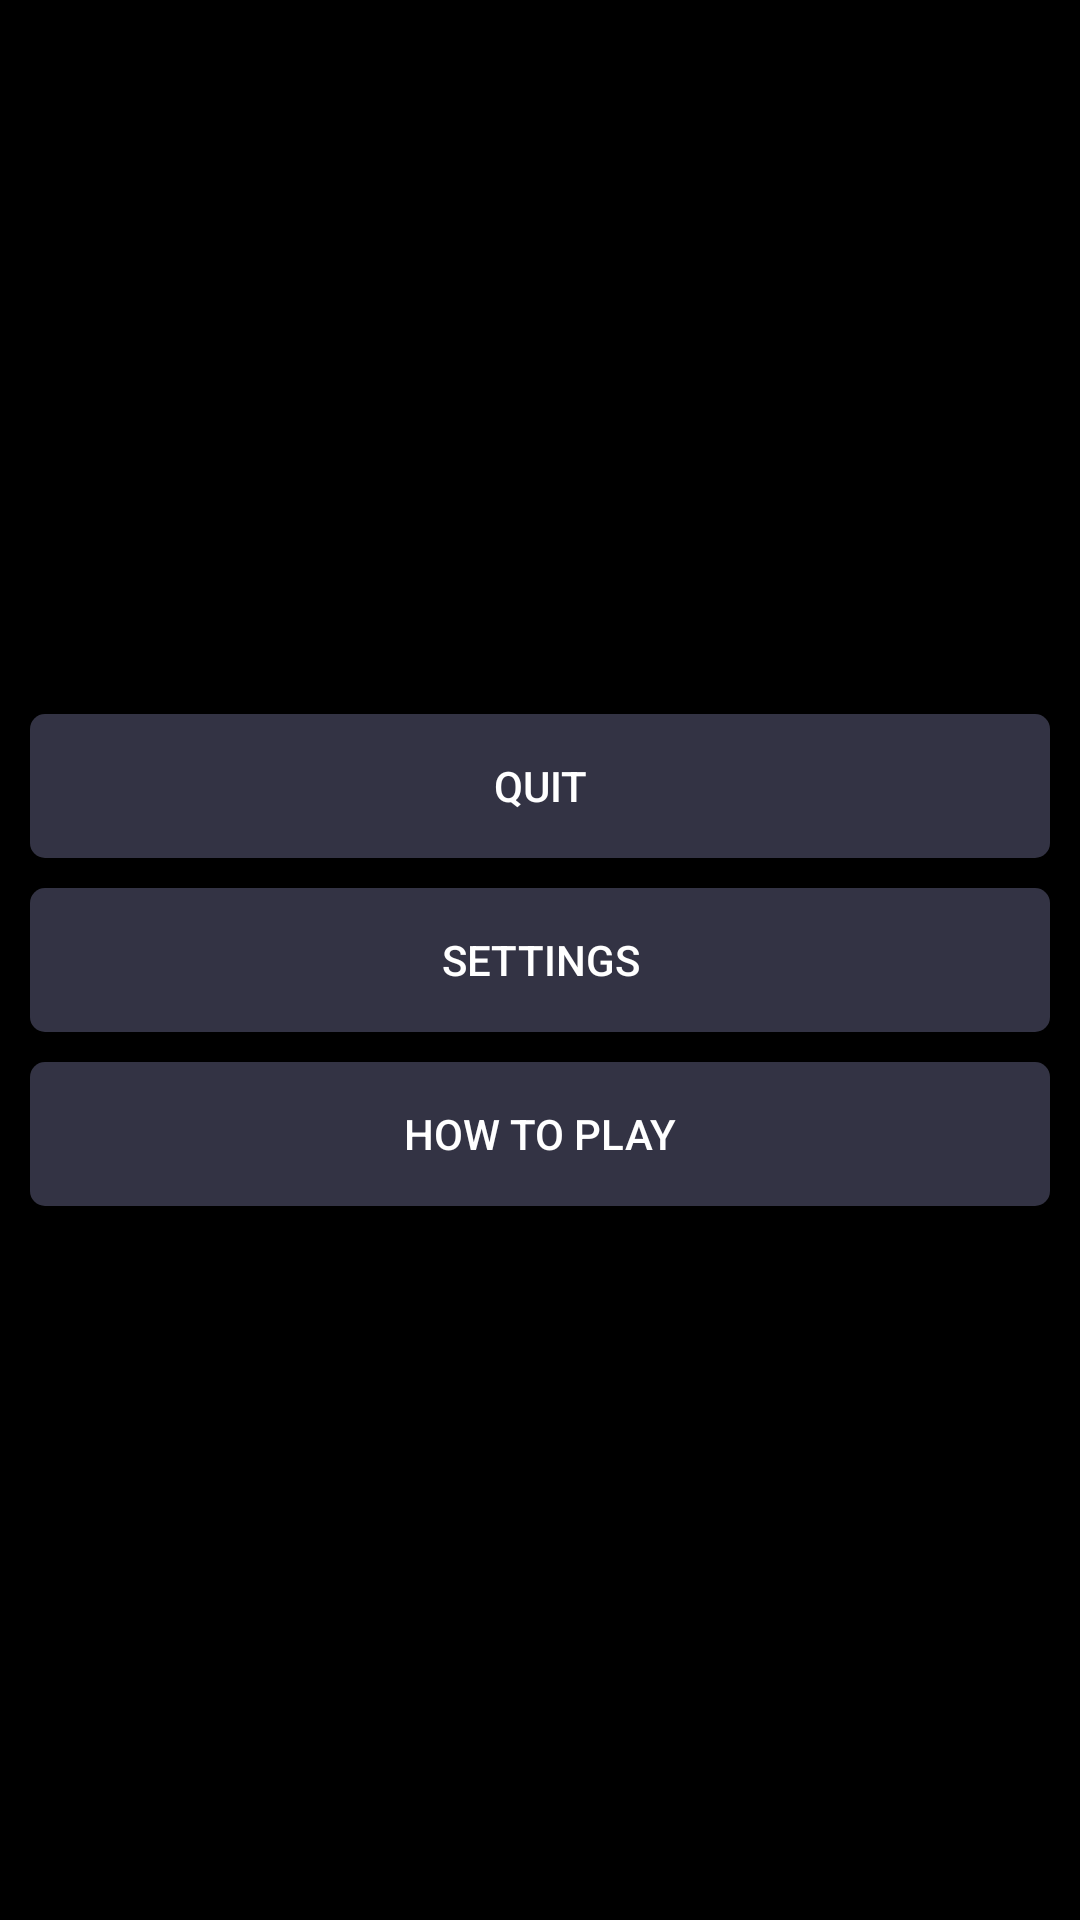

This screen was rendered from an Android layout file. Write that file and the resources it references.
<!-- AndroidManifest.xml: application theme AppTheme -->
<!-- res/layout/layout_game_menu.xml -->
<?xml version="1.0" encoding="utf-8"?>

<LinearLayout xmlns:android="http://schemas.android.com/apk/res/android"
    android:orientation="vertical"
    android:layout_width="match_parent"
    android:layout_height="match_parent"
    android:gravity="center"
    >

    <LinearLayout
        android:id="@+id/lay_game_menu"
        android:orientation="vertical"
        android:layout_width="match_parent"
        android:layout_height="wrap_content"
        android:background="@color/color_Background"
        android:padding="5dp">

        <Button
            android:id="@+id/btn_restart"
            android:layout_width="match_parent"
            android:layout_height="wrap_content"
            android:layout_margin="5dp"
            android:background="@drawable/btn_menu"
            android:text="@string/restart"
            android:textColor="@color/color_Text"
            android:visibility="gone"/>

        <Button
            android:id="@+id/btn_quit"
            android:layout_width="match_parent"
            android:layout_height="wrap_content"
            android:layout_margin="5dp"
            android:background="@drawable/btn_menu"
            android:text="@string/quit"
            android:textColor="@color/color_Text"/>

        <Button
            android:id="@+id/btn_settings"
            android:layout_width="match_parent"
            android:layout_height="wrap_content"
            android:layout_margin="5dp"
            android:background="@drawable/btn_menu"
            android:text="@string/settings"
            android:textColor="@color/color_Text"/>

        <Button
            android:id="@+id/btn_tutorial"
            android:layout_width="match_parent"
            android:layout_height="wrap_content"
            android:layout_margin="5dp"
            android:background="@drawable/btn_menu"
            android:text="@string/tutorial_t"
            android:textColor="@color/color_Text"/>

    </LinearLayout>
</LinearLayout>
<!-- resources referenced by this layout -->
<resources>
  <color name="color_Background">#000000</color>
  <color name="color_Text">#FFFFFF</color>
  <!-- drawable btn_menu (drawable) -->
  <?xml version="1.0" encoding="utf-8"?>
  
  <selector xmlns:android="http://schemas.android.com/apk/res/android">
      <item android:state_enabled="false">
          <shape>
              <solid android:color="@color/color_PrimaryDisabled"/>
              <corners android:radius="5dip"/>
          </shape>
      </item>
      <item android:state_focused="true">
          <shape>
              <solid android:color="@color/color_Accent"/>
              <corners android:radius="5dip"/>
          </shape>
      </item>
      <item android:state_pressed="true">
          <shape>
              <solid android:color="@color/color_Accent"/>
              <corners android:radius="5dip"/>
          </shape>
      </item>
      <item>
          <shape>
              <solid android:color="@color/color_Primary"/>
              <corners android:radius="5dip"/>
          </shape>
      </item>
  </selector>
  <string name="quit">Quit</string>
  <string name="restart">Restart</string>
  <string name="settings">Settings</string>
  <string name="tutorial_t">How to Play</string>
  <style name="AppTheme" parent="Theme.AppCompat.Light.DarkActionBar">
          
          <item name="colorPrimary">@color/color_Primary</item>
          <item name="colorPrimaryDark">@color/color_PrimaryDark</item>
          <item name="colorAccent">@color/color_Accent</item>
          <item name="colorControlHighlight">@color/color_Primary</item>
          <item name="android:windowBackground">@color/color_Background</item>
      </style>
  <color name="color_PrimaryDisabled">#222222</color>
  <color name="color_Accent">#FFEB3B</color>
  <color name="color_Primary">#333344</color>
  <color name="color_PrimaryDark">#000000</color>
</resources>
